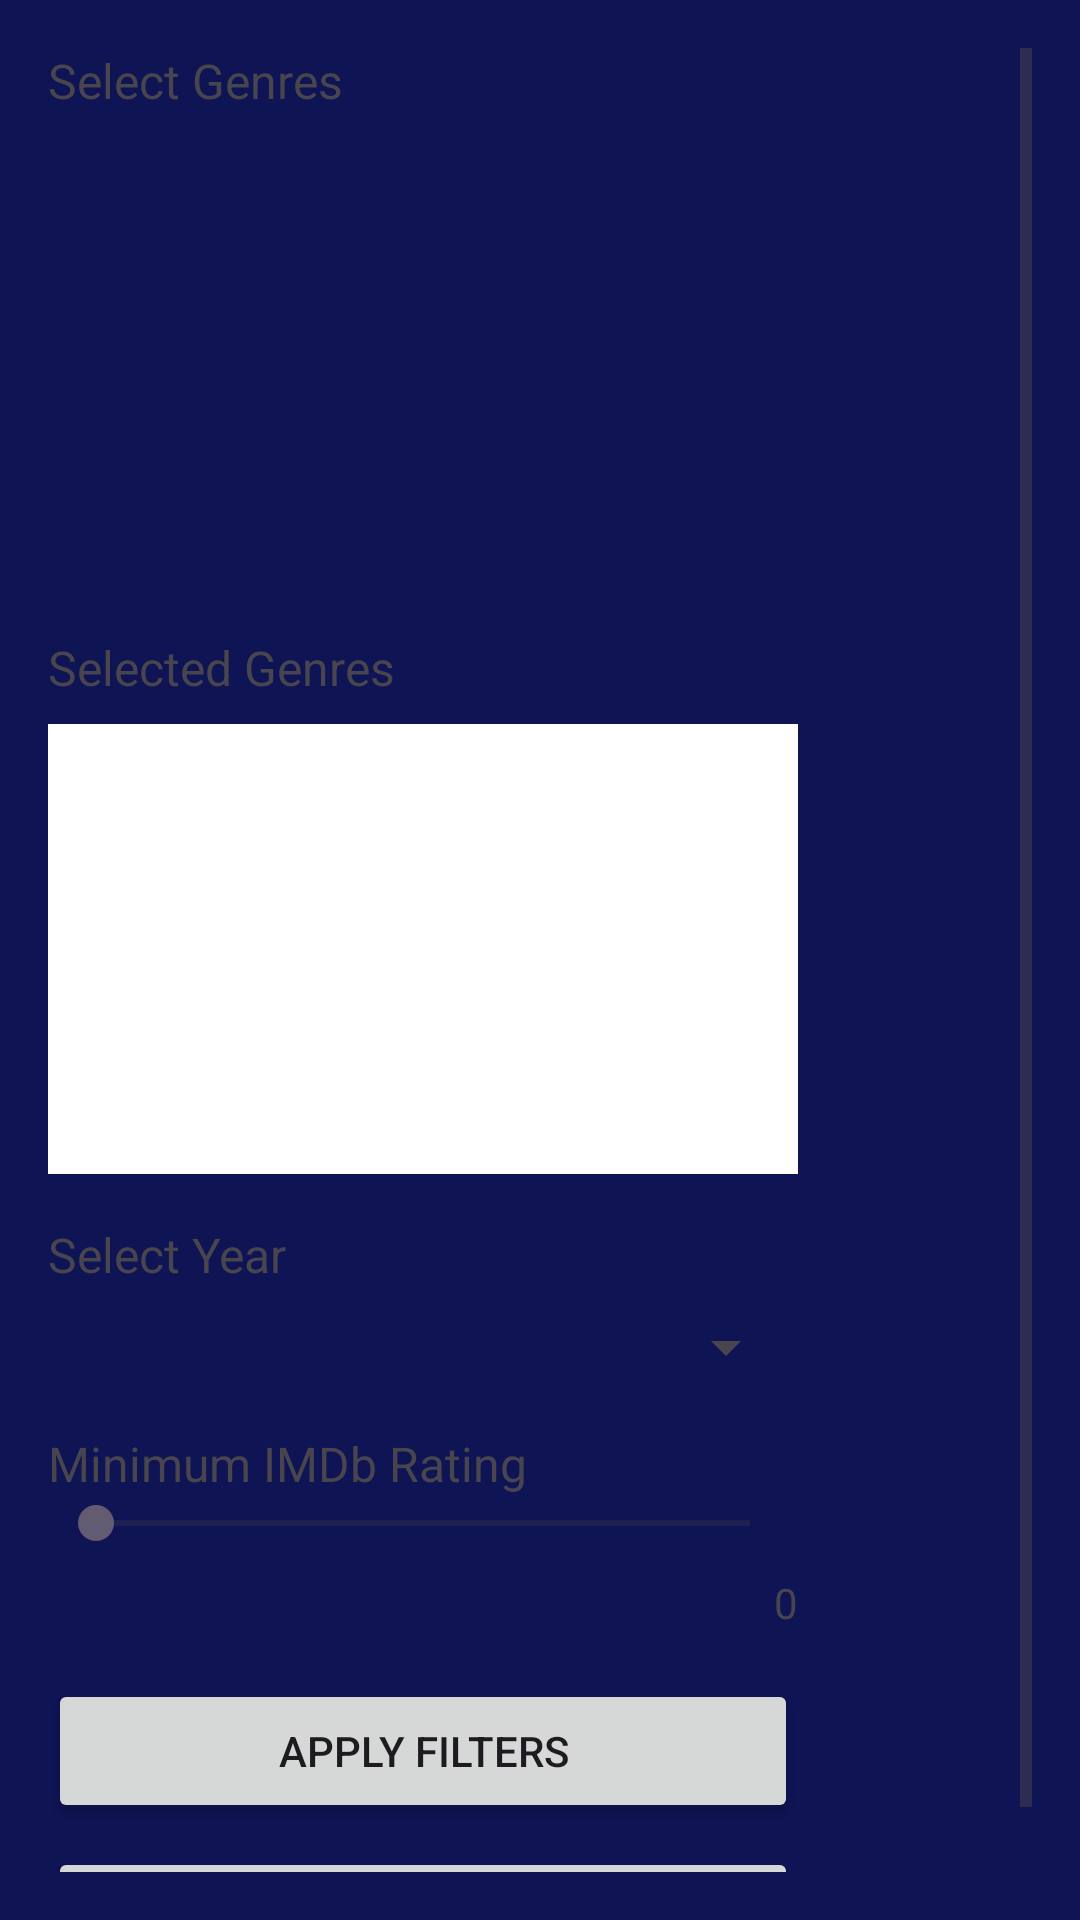

Layout XML and referenced resources for this Android screen:
<!-- AndroidManifest.xml: application theme Theme.Movie -->
<!-- res/layout/fragment_filter_dialog.xml -->
<ScrollView
    xmlns:android="http://schemas.android.com/apk/res/android"
    android:layout_width="match_parent"
    android:layout_height="wrap_content"
    android:padding="16dp">

    <LinearLayout
        android:layout_width="250dp"
        android:layout_height="wrap_content"
        android:orientation="vertical">

        
        <TextView
            android:layout_width="wrap_content"
            android:layout_height="wrap_content"
            android:text="Select Genres"
            android:textSize="16sp"
            android:layout_marginBottom="8dp" />

        <ListView
            android:id="@+id/genreListView"
            android:layout_width="match_parent"
            android:layout_height="150dp"
            android:divider="@android:color/darker_gray"
            android:dividerHeight="1dp"
            android:choiceMode="multipleChoice"
            android:fadeScrollbars="false" />

        
        <TextView
            android:layout_width="wrap_content"
            android:layout_height="wrap_content"
            android:text="Selected Genres"
            android:textSize="16sp"
            android:layout_marginTop="16dp"
            android:layout_marginBottom="8dp" />

        <androidx.recyclerview.widget.RecyclerView
            android:id="@+id/selectedGenresRecyclerView"
            android:layout_width="match_parent"
            android:layout_height="150dp"
            android:padding="8dp"
            android:fadeScrollbars="false"
            android:background="@android:color/white" />

        
        <TextView
            android:layout_width="wrap_content"
            android:layout_height="wrap_content"
            android:text="Select Year"
            android:textSize="16sp"
            android:layout_marginTop="16dp"
            android:layout_marginBottom="8dp" />

        <Spinner
            android:id="@+id/yearSpinner"
            android:layout_width="match_parent"
            android:layout_height="wrap_content" />

        
        <TextView
            android:layout_width="wrap_content"
            android:layout_height="wrap_content"
            android:text="Minimum IMDb Rating"
            android:textSize="16sp"
            android:layout_marginTop="16dp" />

        <SeekBar
            android:id="@+id/imdbSeekBar"
            android:layout_width="match_parent"
            android:layout_height="wrap_content"
            android:max="10" />

        <TextView
            android:id="@+id/imdbValue"
            android:layout_width="wrap_content"
            android:layout_height="wrap_content"
            android:layout_gravity="end"
            android:text="0"
            android:layout_marginTop="8dp" />


        
        <Button
            android:id="@+id/applyButton"
            android:layout_width="match_parent"
            android:layout_height="wrap_content"
            android:layout_marginTop="16dp"
            android:text="Apply Filters" />

        <Button
            android:id="@+id/clearButton"
            android:layout_width="match_parent"
            android:layout_height="wrap_content"
            android:layout_marginTop="8dp"
            android:text="Clear Filters" />
    </LinearLayout>
</ScrollView>
<!-- resources referenced by this layout -->
<resources>
  <style name="Theme.Movie" parent="Base.Theme.Movie" />
  <style name="Base.Theme.Movie" parent="Theme.Material3.DayNight.NoActionBar">
          
          <item name="android:windowBackground">@color/mainColor</item>
          
  
      </style>
  <color name="mainColor">#0e1454</color>
</resources>
